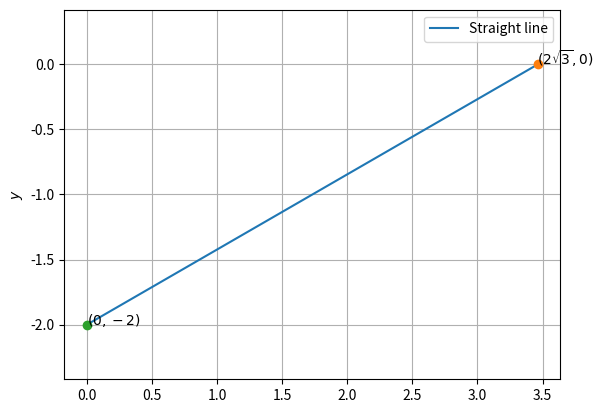

Reproduce this figure in Python.
import numpy as np
import matplotlib.pyplot as plt

def line_gen(A,B):
  len =10
  x_AB = np.zeros((2,len))
  lam_1 = np.linspace(0,1,len)
  for i in range(len):
    temp1 = A + lam_1[i]*(B-A)
    x_AB[:,i]= temp1.T
  return x_AB

#Inputs
n = np.array([-1,np.sqrt (3)])
c = -2* np.sqrt (3)
e1 = np.array([1,0])
e2 = np.array([0,1])
A = c*e1/(n@e1)
B = c*e2/(n@e2)
#Generating all lines
x_AB = line_gen(A,B)

#Plotting all lines
plt.plot(x_AB[0,:],x_AB[1,:],label='Straight line')
plt.plot(A[0], A[1], 'o')
plt.text(A[0] * (1 - 0.001), A[1] * (1) , r'$(2\sqrt{3},0)$')
plt.plot(B[0], B[1], 'o')
plt.text(B[0] * (1+ 0.01), B[1] * (1) , '$(0,-2)$')
plt.xlabel=('$x$')
plt.ylabel('$y$')
plt.legend(loc='best')
plt.grid() # minor
plt.axis('equal')
plt.show()
